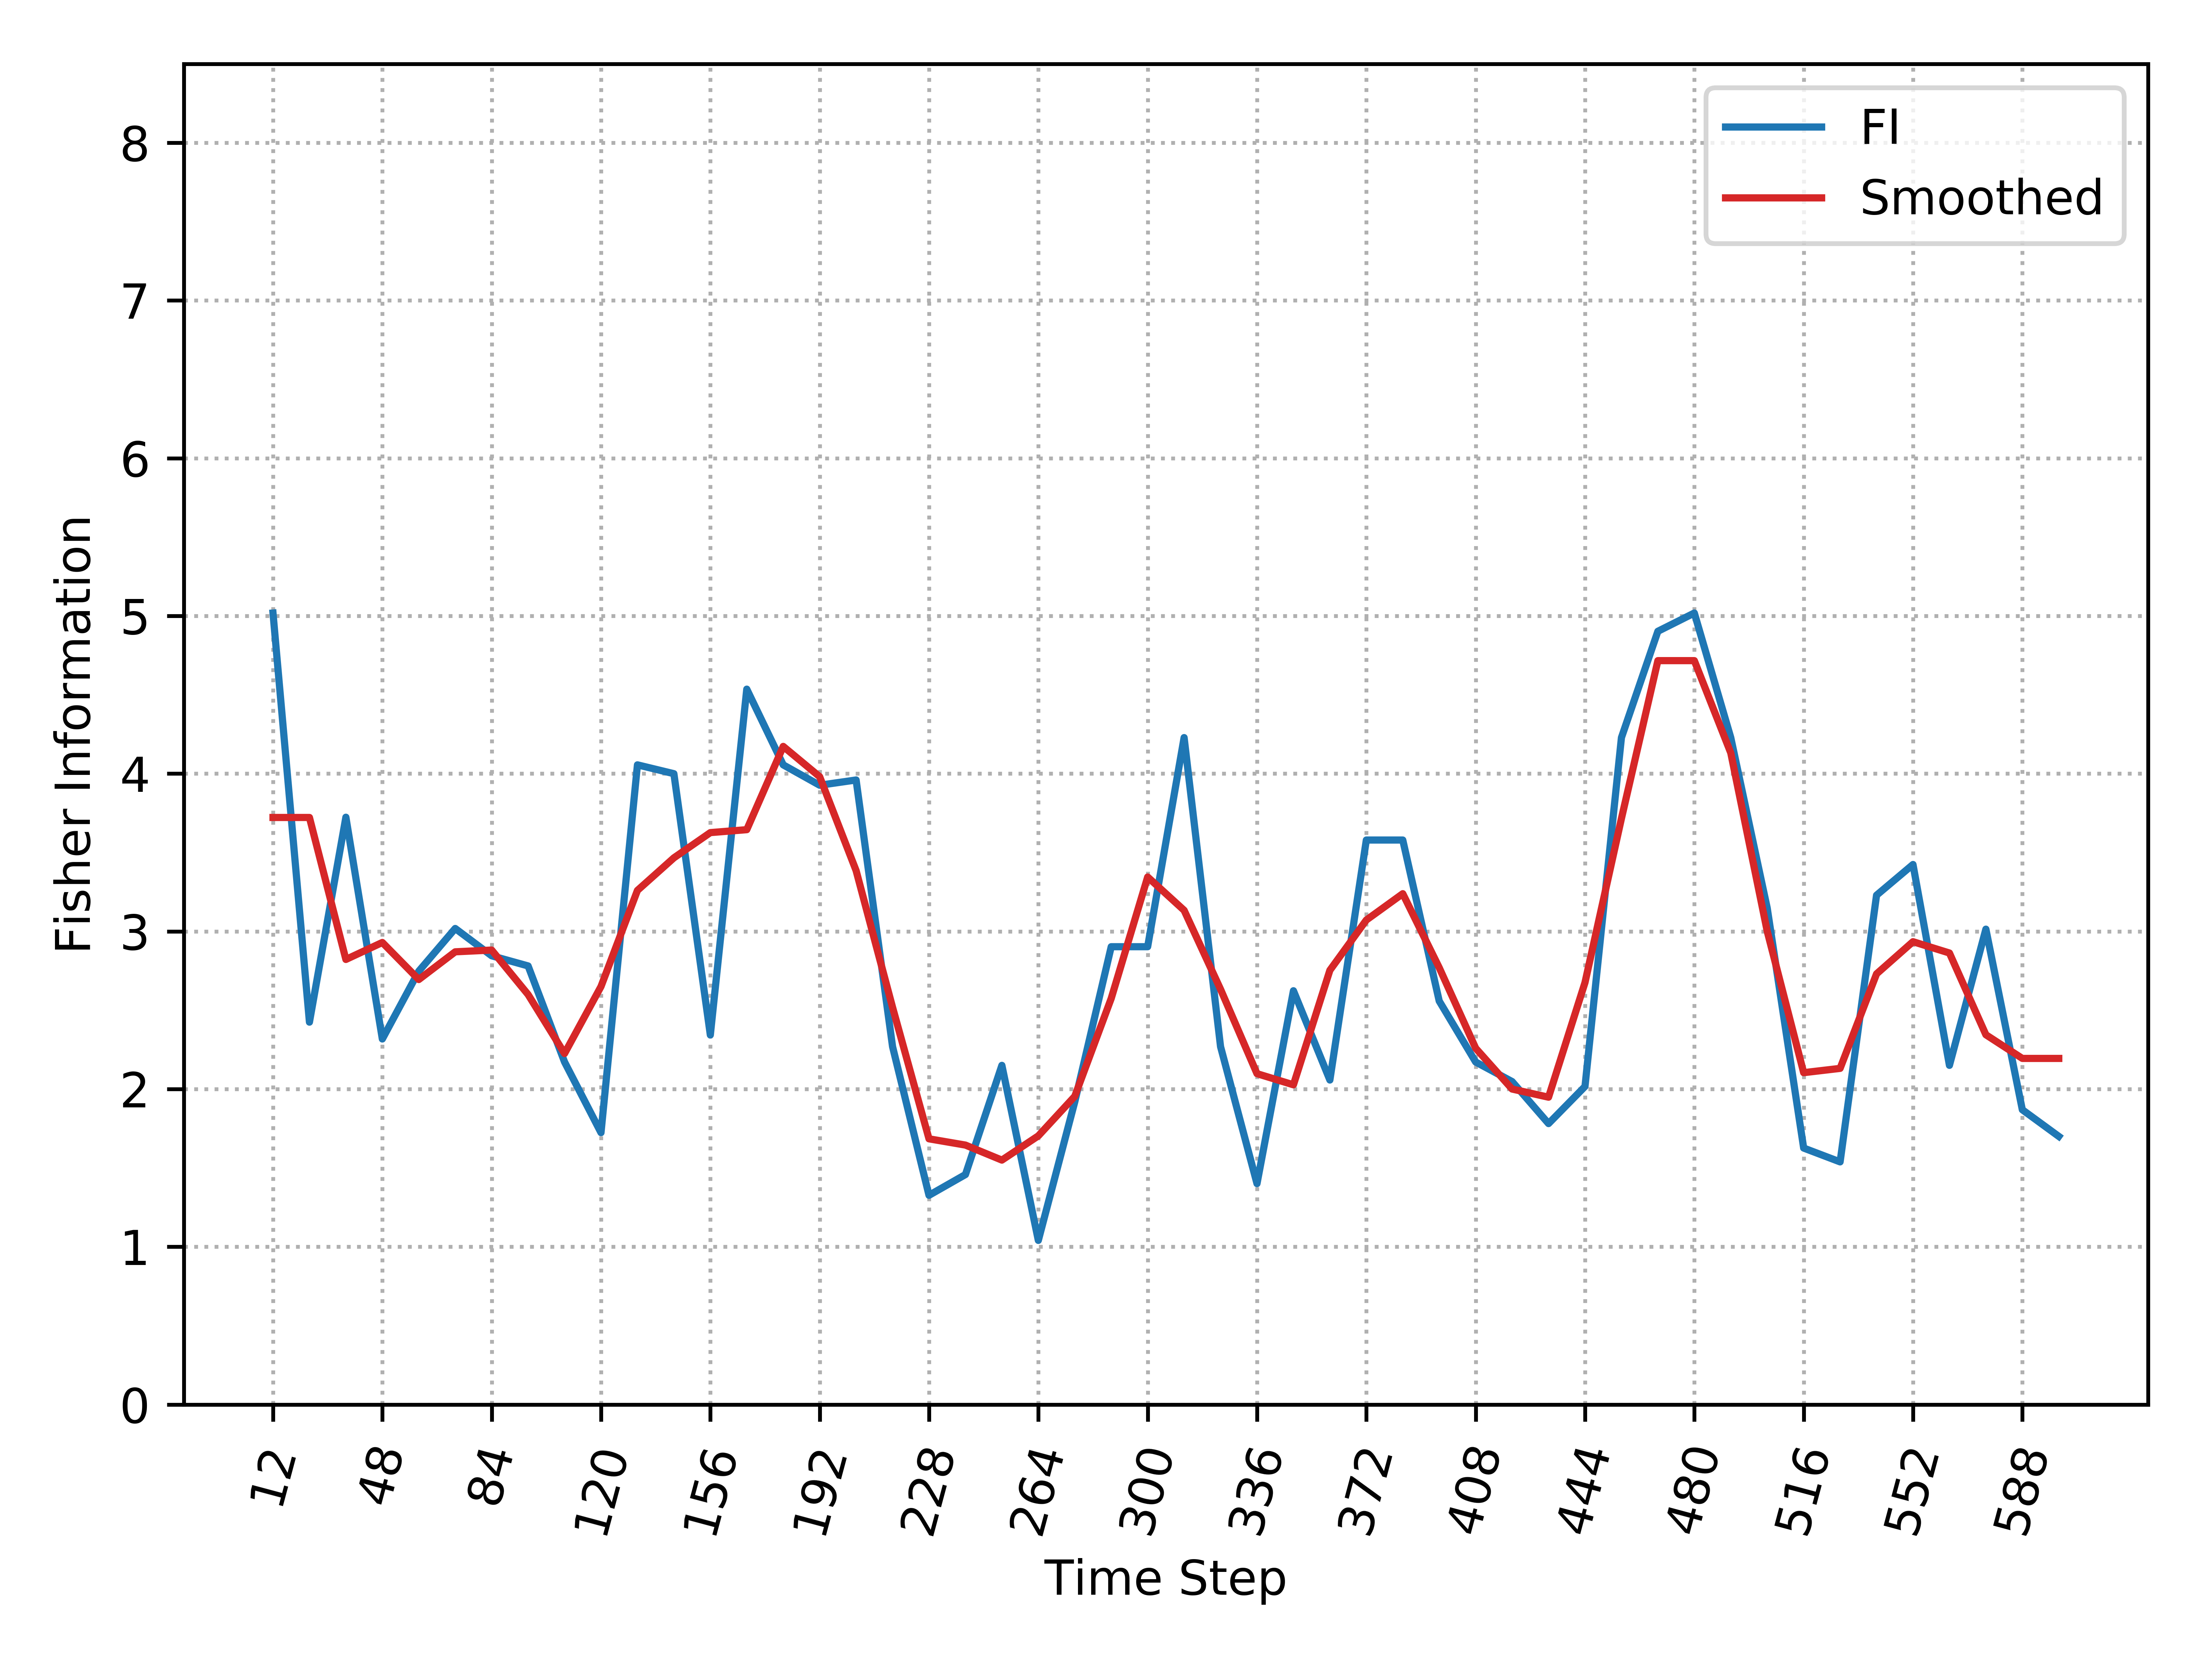

The table this chart was drawn from, first rows:
, Time_Step, FI, Smooth_FI
0, 12, 5.019, 3.722
1, 24, 2.425, 3.722
2, 36, 3.724, 2.822
3, 48, 2.318, 2.93
4, 60, 2.748, 2.695
5, 72, 3.019, 2.871
6, 84, 2.845, 2.882
7, 96, 2.781, 2.599
8, 108, 2.172, 2.226
9, 120, 1.724, 2.651
10, 132, 4.056, 3.26
11, 144, 4, 3.466
12, 156, 2.343, 3.626
13, 168, 4.536, 3.645
14, 180, 4.056, 4.173
15, 192, 3.927, 3.981
16, 204, 3.96, 3.385
17, 216, 2.269, 2.519
18, 228, 1.327, 1.685
19, 240, 1.458, 1.645
20, 252, 2.151, 1.55
21, 264, 1.041, 1.704
22, 276, 1.919, 1.954
23, 288, 2.903, 2.575
24, 300, 2.903, 3.345
25, 312, 4.229, 3.134
26, 324, 2.269, 2.633
27, 336, 1.401, 2.098
28, 348, 2.624, 2.027
29, 360, 2.058, 2.754
30, 372, 3.579, 3.072
31, 384, 3.579, 3.239
32, 396, 2.558, 2.77
33, 408, 2.172, 2.259
34, 420, 2.048, 2
35, 432, 1.781, 1.949
36, 444, 2.017, 2.676
37, 456, 4.229, 3.716
38, 468, 4.903, 4.717
39, 480, 5.019, 4.717
40, 492, 4.229, 4.132
41, 504, 3.148, 3.001
42, 516, 1.626, 2.104
43, 528, 1.539, 2.131
44, 540, 3.229, 2.731
45, 552, 3.424, 2.935
46, 564, 2.151, 2.863
47, 576, 3.014, 2.345
48, 588, 1.869, 2.195
49, 600, 1.7, 2.195
